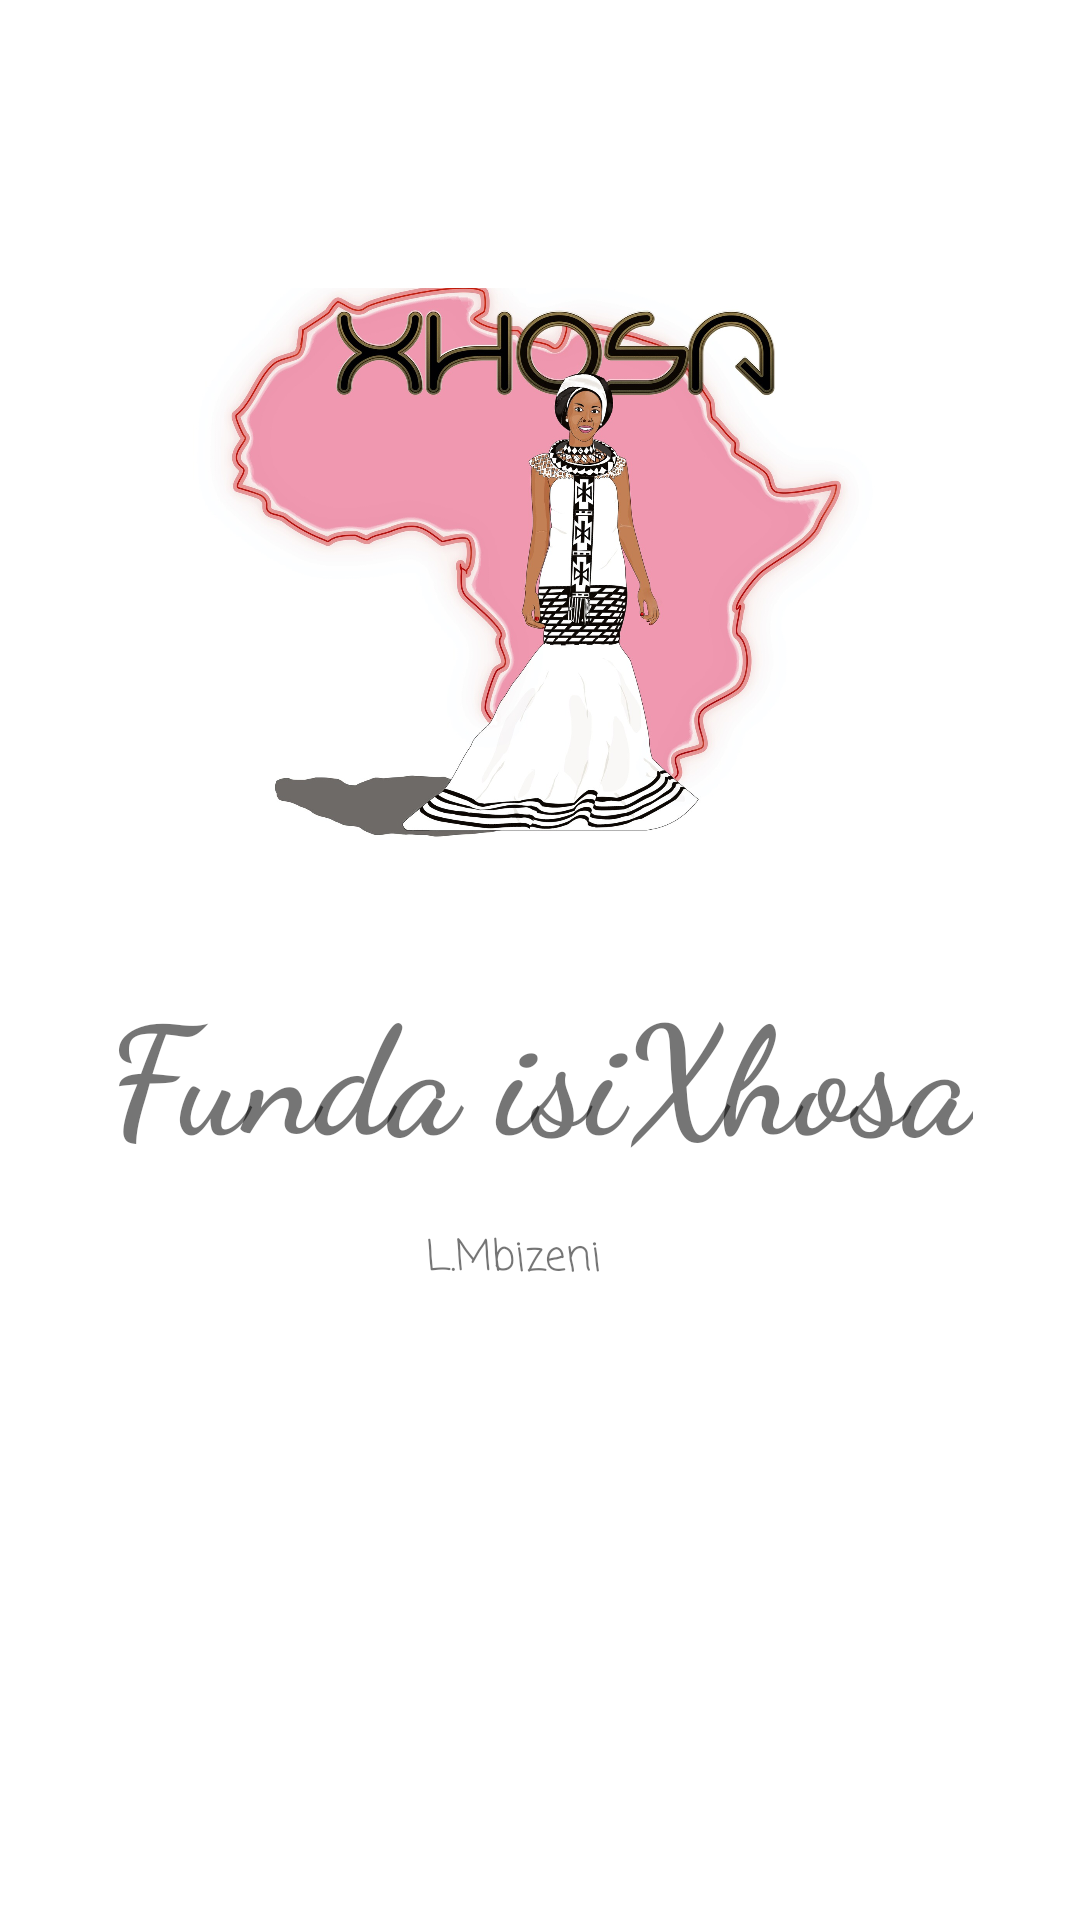

This screen was rendered from an Android layout file. Write that file and the resources it references.
<!-- AndroidManifest.xml: application theme AppTheme -->
<!-- res/layout/activity_main.xml -->
<?xml version="1.0" encoding="utf-8"?>
<androidx.constraintlayout.widget.ConstraintLayout xmlns:android="http://schemas.android.com/apk/res/android"
    xmlns:app="http://schemas.android.com/apk/res-auto"
    xmlns:tools="http://schemas.android.com/tools"
    android:layout_width="match_parent"
    android:layout_height="match_parent"
    android:background="#fff"
    tools:layout_editor_absoluteY="25dp">

    <ImageView
        android:id="@+id/image1"
        android:layout_width="248dp"
        android:layout_height="250sp"
        android:layout_marginEnd="8dp"
        android:layout_marginStart="8dp"
        android:layout_marginTop="64dp"
        android:src="@drawable/xhosa_pic"
        app:layout_constraintEnd_toEndOf="parent"
        app:layout_constraintStart_toStartOf="parent"
        app:layout_constraintTop_toTopOf="parent" />

    <TextView
        android:id="@+id/text1"
        android:layout_width="wrap_content"
        android:layout_height="wrap_content"
        android:layout_marginEnd="8dp"
        android:layout_marginStart="8dp"
        android:layout_marginTop="8dp"
        android:fontFamily="cursive"
        android:gravity="center"
        android:text="Funda isiXhosa"
        android:textSize="50sp"
        android:textStyle="bold"
        app:layout_constraintEnd_toEndOf="parent"
        app:layout_constraintHorizontal_bias="0.502"
        app:layout_constraintStart_toStartOf="parent"
        app:layout_constraintTop_toBottomOf="@+id/image1" />

    <TextView
        android:id="@+id/text2"
        android:layout_width="76dp"
        android:layout_height="wrap_content"
        android:layout_marginBottom="8dp"
        android:layout_marginEnd="8dp"
        android:layout_marginStart="8dp"
        android:layout_marginTop="8dp"
        android:fontFamily="casual"
        android:text="L.Mbizeni"
        android:textSize="14sp"
        app:layout_constraintBottom_toBottomOf="parent"
        app:layout_constraintEnd_toEndOf="parent"
        app:layout_constraintStart_toStartOf="parent"
        app:layout_constraintTop_toBottomOf="@+id/text1"
        app:layout_constraintVertical_bias="0.044"
        />

</androidx.constraintlayout.widget.ConstraintLayout>
<!-- resources referenced by this layout -->
<resources>
  <!-- drawable xhosa_pic: jpg bitmap (drawable, 237067 bytes) -->
  <style name="AppTheme" parent="Theme.MaterialComponents.DayNight.NoActionBar">
          
          <item name="colorPrimary">@color/colorPrimary</item>
          <item name="colorPrimaryDark">@color/colorPrimaryDark</item>
          <item name="colorAccent">@color/colorAccent</item>
      </style>
  <color name="colorPrimary">#FFA500</color>
  <color name="colorPrimaryDark">#ffff00</color>
  <color name="colorAccent">#FF4081</color>
</resources>
